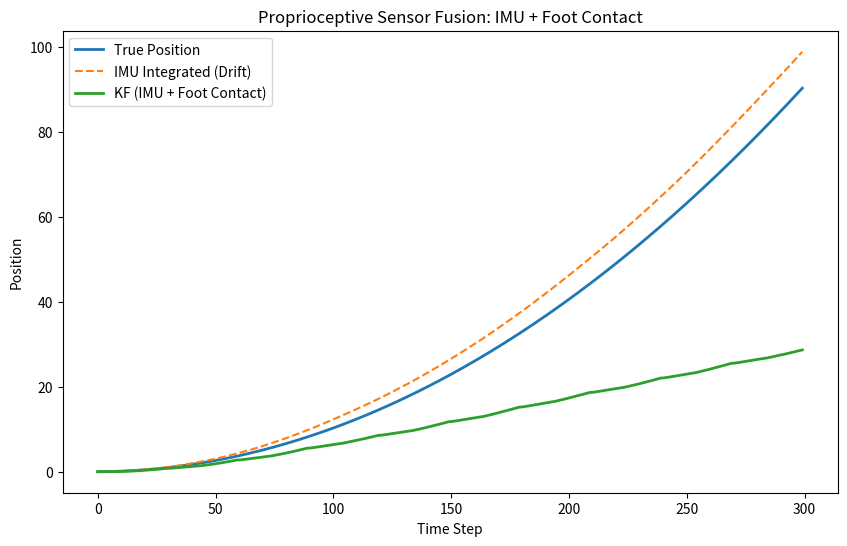

Write the Python code that produced this figure.
import numpy as np
import matplotlib.pyplot as plt

dt = 0.1
steps = 300

true_pos = 0
true_vel = 0
true_acc = 0.2

acc_noise_std = 0.2

# State vector: [position, velocity]
x = np.array([[0],   
              [0]])  

F = np.array([[1, dt],
              [0, 1]])

B = np.array([[0.5 * dt**2],
              [dt]])

Q = np.array([[0.05, 0],
              [0, 0.05]])

P = np.eye(2)

true_positions = []
imu_positions = []
kf_positions = []

imu_pos = 0
imu_vel = 0

for step in range(steps):
    # --- 1. SIMULATE TRUE STATE ---
    true_vel += true_acc * dt
    true_pos += true_vel * dt
    true_positions.append(true_pos)

    # --- 2. SIMULATE IMU DRIFT ---
    a_meas = true_acc + np.random.randn() * acc_noise_std
    imu_vel += a_meas * dt
    imu_pos += imu_vel * dt
    imu_positions.append(imu_pos)

    # Simulate stance (foot on ground) vs swing (foot in air)
    contact = (step % 30) < 15  

    # --- 3. KALMAN FILTER PREDICT STEP (IMU) ---
    x = F @ x + B * a_meas
    P = F @ P @ F.T + Q

    # --- 4. KALMAN FILTER UPDATE STEP (FOOT CONTACT/KINEMATICS) ---
    # Only correct the estimate when the foot is firmly on the ground
    if contact and len(kf_positions) > 0:
        # In a real robot, this zc comes from Forward Kinematics
        zc = np.array([[kf_positions[-1]]]) 
        Hc = np.array([[1, 0]])
        Rc = np.array([[0.5]])  # Confidence in our foot placement

        y = zc - (Hc @ x)
        S = Hc @ P @ Hc.T + Rc
        K = P @ Hc.T @ np.linalg.inv(S)

        x = x + K @ y
        P = (np.eye(2) - K @ Hc) @ P

    kf_positions.append(x[0, 0])

# --- 5. PLOTTING ---
plt.figure(figsize=(10, 6))

plt.plot(true_positions, label="True Position", linewidth=2)
plt.plot(imu_positions, label="IMU Integrated (Drift)", linestyle="dashed")
plt.plot(kf_positions, label="KF (IMU + Foot Contact)", linewidth=2)

plt.legend()
plt.title("Proprioceptive Sensor Fusion: IMU + Foot Contact")
plt.xlabel("Time Step")
plt.ylabel("Position")

plt.savefig("fusion_proprioception_only.png")
print("Saved fusion_proprioception_only.png")
